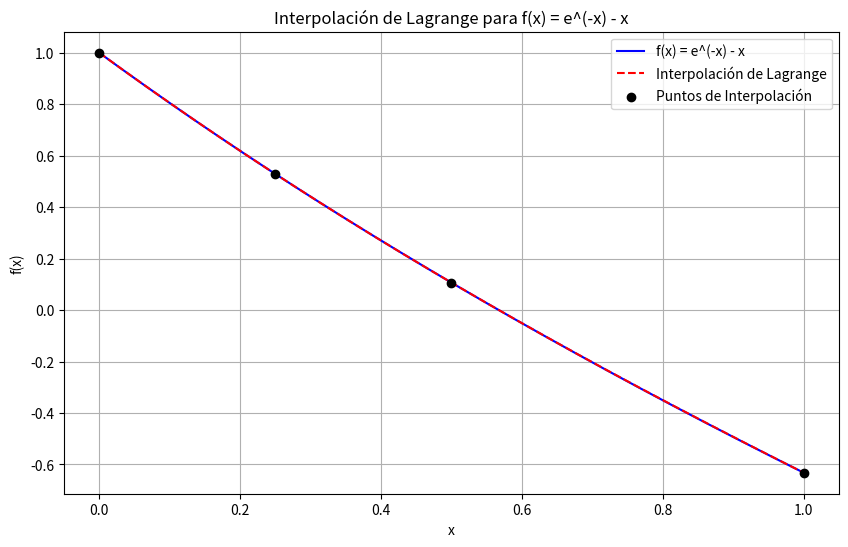
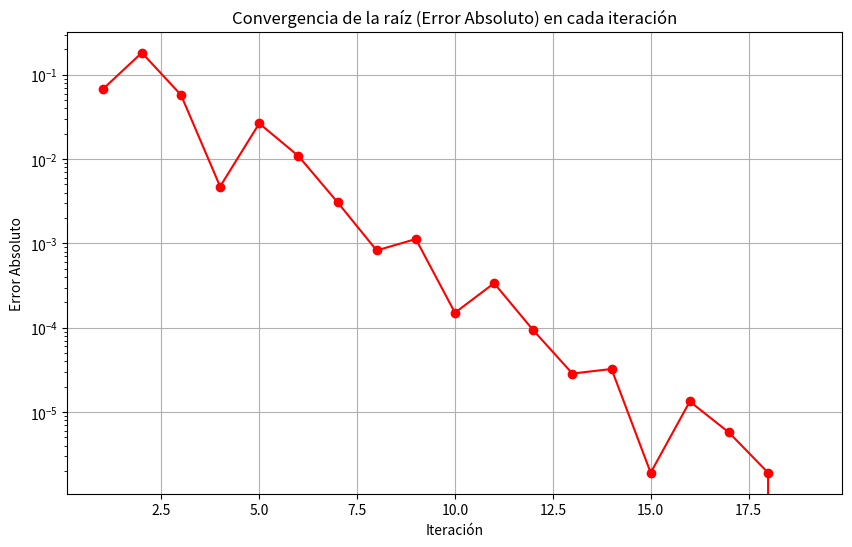
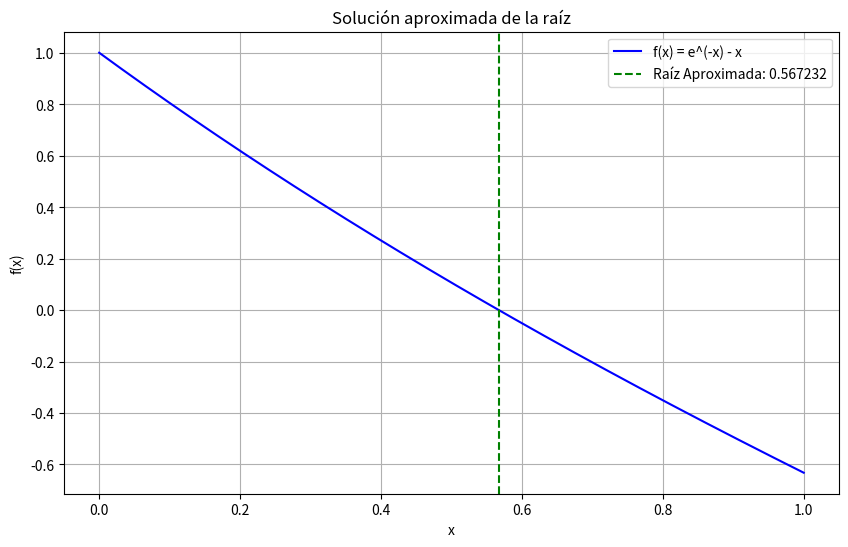
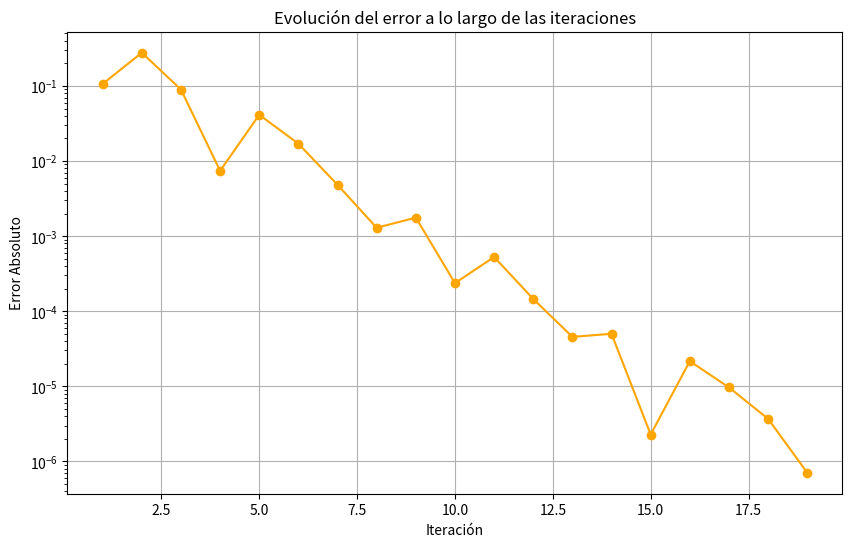

Recreate these plots in Python, in order.
import numpy as np
import matplotlib.pyplot as plt
import pandas as pd

# Definir la función f(x) = e^(-x) - x
def f(x):
    return np.exp(-x) - x

# Función de interpolación de Lagrange
def lagrange_interpolation(x_points, y_points, x):
    n = len(x_points)
    result = 0
    for i in range(n):
        term = y_points[i]
        for j in range(n):
            if j != i:
                term *= (x - x_points[j]) / (x_points[i] - x_points[j])
        result += term
    return result

# Puntos de interpolación
x_points = np.array([0, 0.25, 0.5, 1])
y_points = f(x_points)

# Evaluar la interpolación de Lagrange en un rango de valores para graficar
x_vals = np.linspace(0, 1, 500)
y_vals = np.array([lagrange_interpolation(x_points, y_points, x) for x in x_vals])

# Graficar la función original y la interpolación de Lagrange
plt.figure(figsize=(10, 6))
plt.plot(x_vals, f(x_vals), label="f(x) = e^(-x) - x", color='blue')
plt.plot(x_vals, y_vals, label="Interpolación de Lagrange", linestyle='--', color='red')
plt.scatter(x_points, y_points, color='black', zorder=5, label="Puntos de Interpolación")
plt.legend()
plt.title("Interpolación de Lagrange para f(x) = e^(-x) - x")
plt.xlabel("x")
plt.ylabel("f(x)")
plt.grid(True)
plt.show()

# Función para encontrar la raíz usando el método de bisección
def bisection_method(f, a, b, tol=1e-6, max_iter=100):
    iter_count = 0
    root_history = []  # Guardar las iteraciones para mostrar en la tabla
    error_history = []  # Guardar los errores para las gráficas
    while iter_count < max_iter:
        c = (a + b) / 2
        error = abs(f(c))  # Error en cada iteración
        root_history.append(c)
        error_history.append(error)
        if abs(f(c)) < tol:
            return c, iter_count, root_history, error_history
        elif f(c) * f(a) < 0:
            b = c
        else:
            a = c
        iter_count += 1
    return (a + b) / 2, iter_count, root_history, error_history

# Función para encontrar la raíz de la interpolación de Lagrange
def find_root_lagrange(x_points, y_points, tol=1e-6, max_iter=100):
    # Usamos el método de bisección para encontrar la raíz de la interpolación de Lagrange
    root, iterations, root_history, error_history = bisection_method(
        lambda x: lagrange_interpolation(x_points, y_points, x), 0, 1, tol, max_iter)
    return root, iterations, root_history, error_history

# Encontrar la raíz de la interpolación
root, iterations, root_history, error_history = find_root_lagrange(x_points, y_points)
print(f"Raíz encontrada: {root}")
print(f"Iteraciones: {iterations}")

# Tabla con los valores obtenidos en cada iteración
iteration_table = pd.DataFrame({
    'Iteración': np.arange(1, len(root_history) + 1),
    'Raíz Aproximada': root_history,
    'Error Absoluto': error_history
})
print("\nTabla de iteraciones:")
print(iteration_table)

# Evaluar la convergencia del método de bisección y analizar los errores
errors = [abs(root_approx - root) for root_approx in root_history]

# Graficar los resultados de convergencia
plt.figure(figsize=(10, 6))
plt.plot(np.arange(1, len(root_history) + 1), errors, marker='o', color='red')
plt.yscale('log')
plt.xlabel("Iteración")
plt.ylabel("Error Absoluto")
plt.title("Convergencia de la raíz (Error Absoluto) en cada iteración")
plt.grid(True)
plt.show()

# Graficar la solución con la raíz aproximada
plt.figure(figsize=(10, 6))
plt.plot(x_vals, f(x_vals), label="f(x) = e^(-x) - x", color='blue')
plt.axvline(root, color='green', linestyle='--', label=f"Raíz Aproximada: {root:.6f}")
plt.legend()
plt.title("Solución aproximada de la raíz")
plt.xlabel("x")
plt.ylabel("f(x)")
plt.grid(True)
plt.show()

# Graficar los errores de la convergencia
plt.figure(figsize=(10, 6))
plt.plot(np.arange(1, len(error_history) + 1), error_history, marker='o', color='orange')
plt.yscale('log')
plt.xlabel("Iteración")
plt.ylabel("Error Absoluto")
plt.title("Evolución del error a lo largo de las iteraciones")
plt.grid(True)
plt.show()
